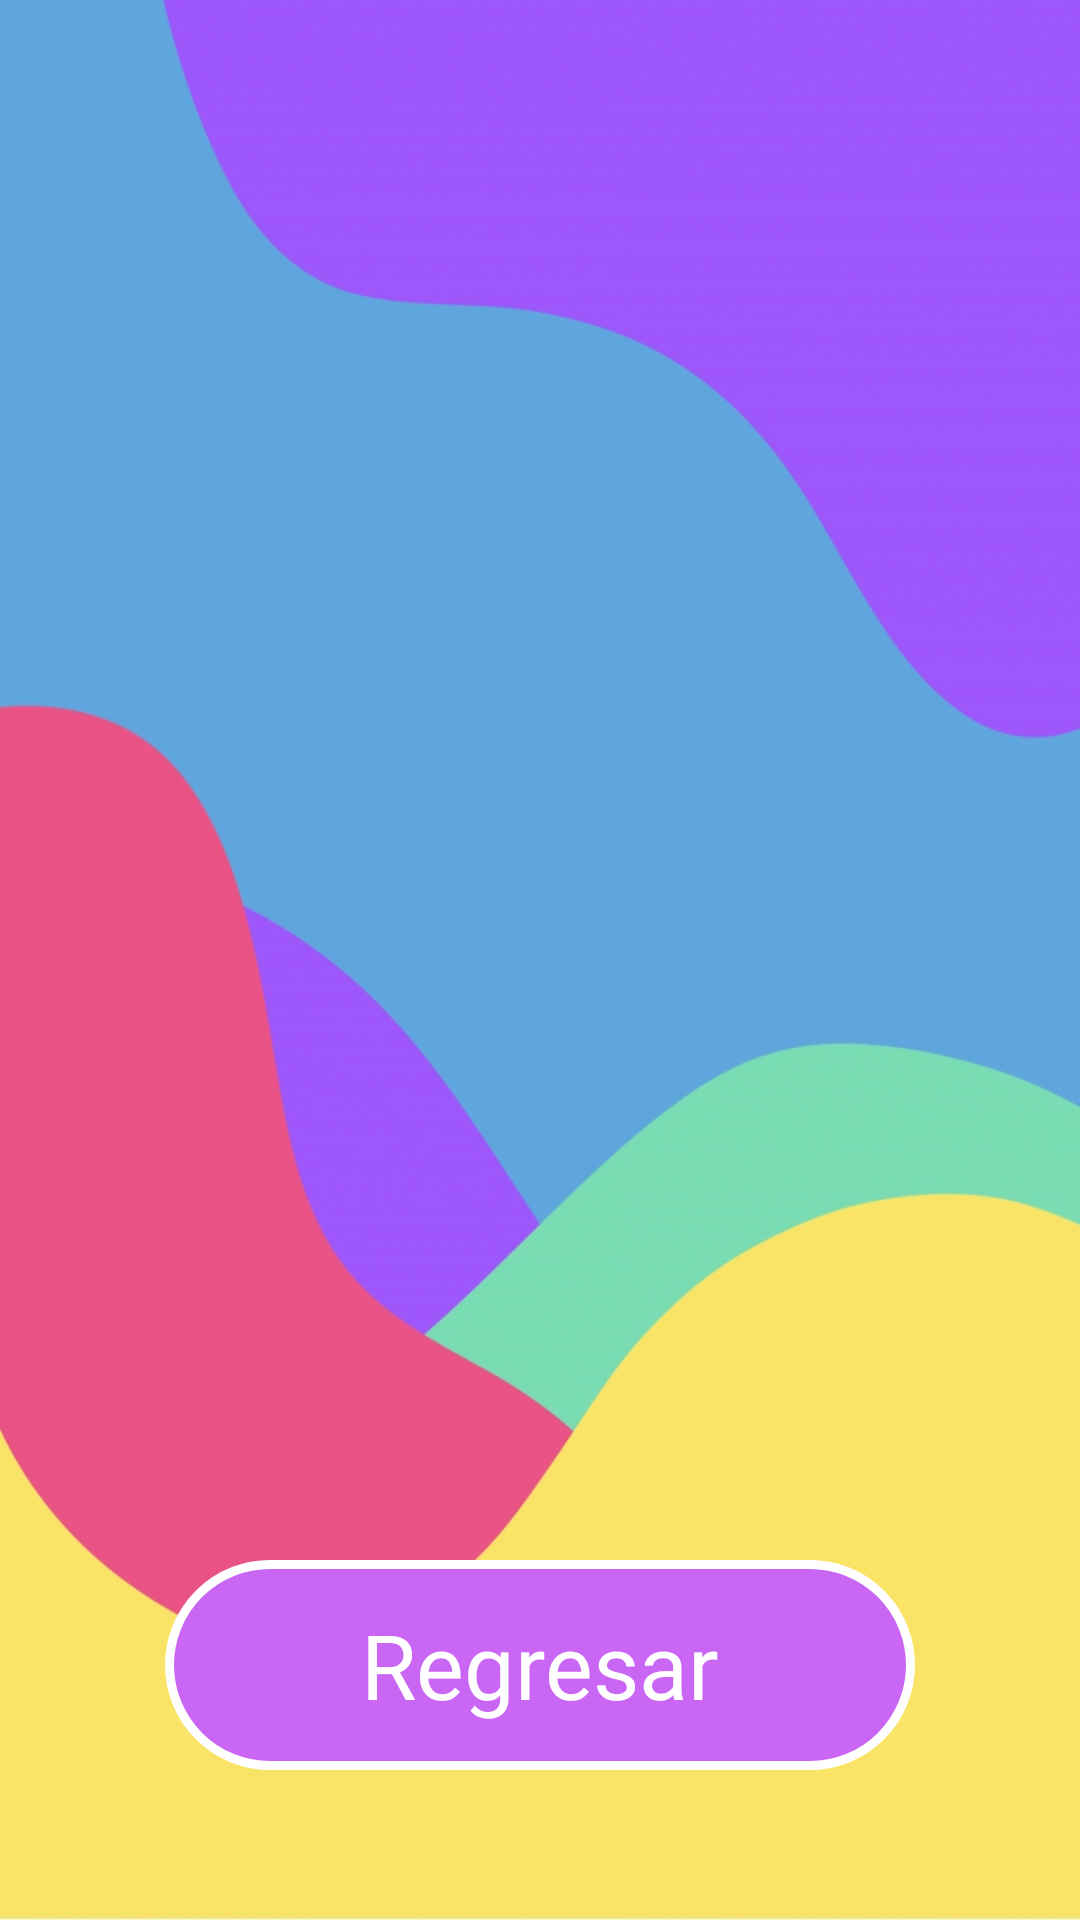

This screen was rendered from an Android layout file. Write that file and the resources it references.
<!-- AndroidManifest.xml: application theme Theme.PDM_2021_P2_LABORATORIO2 -->
<!-- res/layout/activity_alumno.xml -->
<?xml version="1.0" encoding="utf-8"?>
<androidx.constraintlayout.widget.ConstraintLayout xmlns:android="http://schemas.android.com/apk/res/android"
    xmlns:app="http://schemas.android.com/apk/res-auto"
    xmlns:tools="http://schemas.android.com/tools"
    android:layout_width="match_parent"
    android:layout_height="match_parent"
    android:background="@drawable/fondo6"
    tools:context=".AlumnoActivity">

    <TextView
        android:id="@+id/txvResultadoAlumno"
        android:layout_width="275dp"
        android:layout_height="180dp"
        android:layout_marginStart="68dp"
        android:layout_marginTop="208dp"
        android:layout_marginEnd="68dp"
        android:textColor="@color/white"
        android:textSize="20sp"
        app:layout_constraintEnd_toEndOf="parent"
        app:layout_constraintStart_toStartOf="parent"
        app:layout_constraintTop_toTopOf="parent" />
    <TextView
        android:id="@+id/txtRegresar"
        android:layout_width="250dp"
        android:layout_height="70dp"
        android:layout_marginBottom="50dp"
        android:background="@drawable/btn_matricula"
        android:fontFamily="@font/arbutus_slab"
        android:gravity="center"
        android:text="@string/txvRegresar"
        android:textColor="#fff"
        android:textColorHint="#fff"
        android:textSize="30sp"
        app:layout_constraintBottom_toBottomOf="parent"
        app:layout_constraintEnd_toEndOf="parent"
        app:layout_constraintStart_toStartOf="parent" />
</androidx.constraintlayout.widget.ConstraintLayout>
<!-- resources referenced by this layout -->
<resources>
  <!-- drawable btn_matricula (drawable) -->
  <?xml version="1.0" encoding="utf-8"?>
  <shape android:shape="rectangle" xmlns:android="http://schemas.android.com/apk/res/android">
      <corners android:radius="60dp" />
      <solid android:color="#C966F3"/>
      <stroke android:width="3dp" android:color="@color/white"/>
  </shape>
  <!-- drawable fondo6: jpg bitmap (drawable-v24, 375862 bytes) -->
  <string name="txvRegresar">Regresar</string>
  <style name="Theme.PDM_2021_P2_LABORATORIO2" parent="Theme.MaterialComponents.DayNight.NoActionBar">
          
          <item name="colorPrimary">@color/purple_500</item>
          <item name="colorPrimaryVariant">@color/purple_700</item>
          <item name="colorOnPrimary">@color/white</item>
          
          <item name="colorSecondary">@color/teal_200</item>
          <item name="colorSecondaryVariant">@color/teal_700</item>
          <item name="colorOnSecondary">@color/black</item>
          
          <item name="android:statusBarColor" tools:targetApi="l">?attr/colorPrimaryVariant</item>
          
      </style>
  <!-- not gathered from this repository: default colours our renderer supplied (Android Studio template values) -->
  <color name="purple_500">#FF6200EE</color>
  <color name="purple_700">#FF3700B3</color>
  <color name="teal_200">#FF03DAC5</color>
  <color name="teal_700">#FF018786</color>
  <color name="black">#FF000000</color>
  <color name="white">#FFFFFFFF</color>
</resources>
